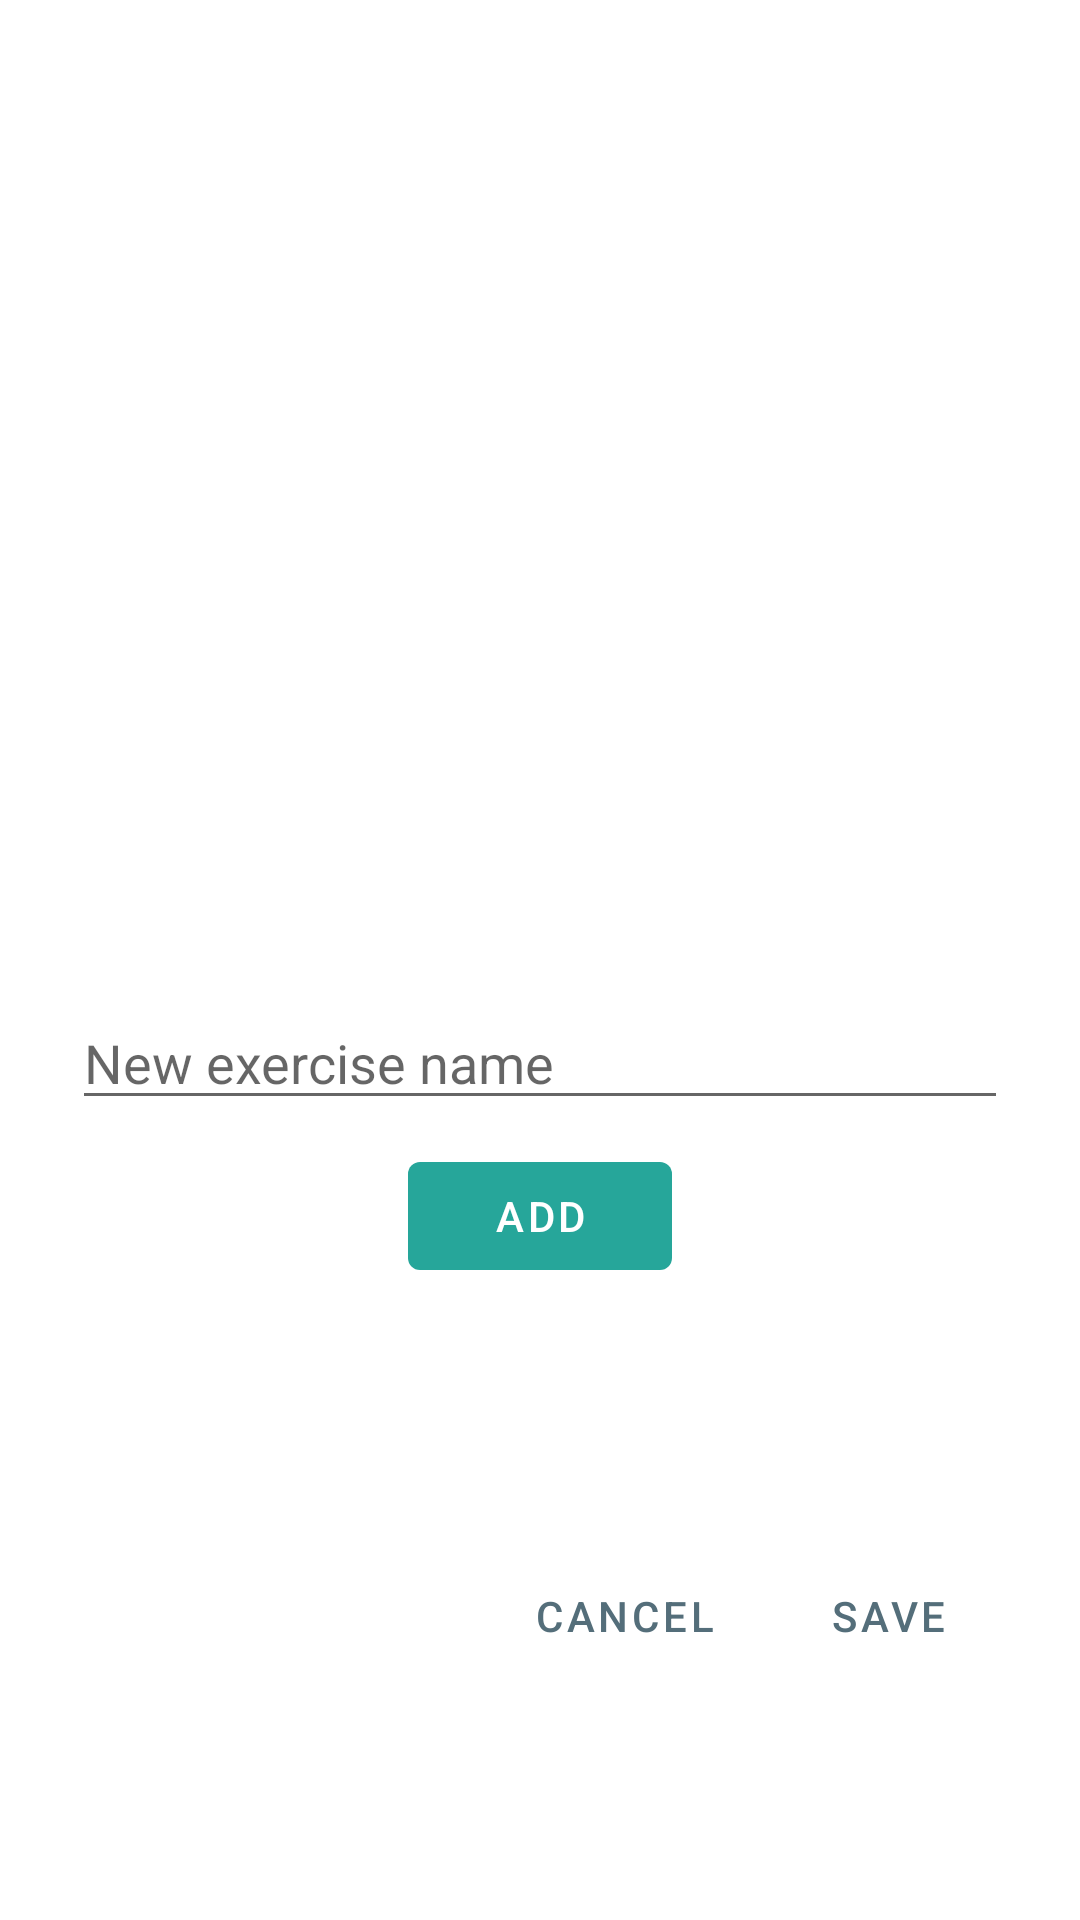

The Android layout XML behind this screen, and the referenced resources:
<!-- AndroidManifest.xml: application theme AppTheme -->
<!-- res/layout/dialog_exercises_management.xml -->
<?xml version="1.0" encoding="utf-8"?>
<androidx.constraintlayout.widget.ConstraintLayout
        xmlns:android="http://schemas.android.com/apk/res/android"
        xmlns:app="http://schemas.android.com/apk/res-auto"
        android:layout_width="match_parent"
        android:layout_height="wrap_content"
        android:paddingStart="16dp"
        android:paddingEnd="16dp"
        android:paddingTop="16dp"
        android:paddingBottom="4dp">

    <ListView
            android:id="@+id/dialog_exercises_list_view"
            android:layout_width="match_parent"
            android:layout_height="300dp"
            android:layout_marginStart="8dp"
            android:layout_marginTop="8dp"
            android:layout_marginEnd="8dp"
            app:layout_constraintEnd_toEndOf="parent"
            app:layout_constraintStart_toStartOf="parent"
            app:layout_constraintTop_toTopOf="parent"/>

    <com.google.android.material.textfield.TextInputEditText
            android:id="@+id/dialog_exercises_edit_text"
            android:layout_width="match_parent"
            android:layout_height="wrap_content"
            android:layout_margin="8dp"
            android:layout_marginStart="8dp"
            android:layout_marginTop="8dp"
            android:layout_marginEnd="8dp"
            android:hint="New exercise name"
            android:inputType="textCapSentences"
            android:maxLength="30"
            android:singleLine="true"
            app:layout_constraintEnd_toEndOf="parent"
            app:layout_constraintStart_toStartOf="parent"
            app:layout_constraintTop_toBottomOf="@id/dialog_exercises_list_view"/>

    <com.google.android.material.button.MaterialButton
            style="@style/Widget.MaterialComponents.Button.UnelevatedButton"
            app:backgroundTint="@color/colorSecondary"
            android:id="@+id/dialog_exercises_add_exercise_button"
            android:layout_width="wrap_content"
            android:layout_height="wrap_content"
            android:layout_marginTop="8dp"
            android:text="Add"
            app:layout_constraintEnd_toEndOf="@+id/dialog_exercises_edit_text"
            app:layout_constraintStart_toStartOf="@+id/dialog_exercises_edit_text"
            app:layout_constraintTop_toBottomOf="@+id/dialog_exercises_edit_text"/>

    <com.google.android.material.button.MaterialButton
            style="@style/Widget.MaterialComponents.Button.TextButton"
            android:id="@+id/dialog_exercises_save_button"
            android:layout_width="wrap_content"
            android:layout_height="wrap_content"
            android:layout_marginBottom="4dp"
            android:text="Save"
            app:layout_constraintBottom_toBottomOf="parent"
            app:layout_constraintEnd_toEndOf="parent"
            app:layout_constraintTop_toBottomOf="@+id/dialog_exercises_add_exercise_button"
            android:layout_marginTop="16dp" android:layout_marginEnd="4dp"/>

    <com.google.android.material.button.MaterialButton
            style="@style/Widget.MaterialComponents.Button.TextButton"
            android:id="@+id/dialog_exercises_cancel_button"
            android:layout_width="wrap_content"
            android:layout_height="wrap_content"
            android:text="Cancel"
            app:layout_constraintEnd_toStartOf="@+id/dialog_exercises_save_button"
            app:layout_constraintBottom_toBottomOf="@+id/dialog_exercises_save_button"
            app:layout_constraintTop_toTopOf="@+id/dialog_exercises_save_button"/>

</androidx.constraintlayout.widget.ConstraintLayout>
<!-- resources referenced by this layout -->
<resources>
  <color name="colorSecondary">#26A69A</color>
  <style name="AppTheme" parent="Theme.MaterialComponents.Light.NoActionBar">
          <item name="colorPrimary">@color/colorPrimary</item>
          <item name="colorPrimaryVariant">@color/colorPrimaryLight</item>
          <item name="colorOnPrimary">#FFFFFF</item>
          <item name="colorSecondary">@color/colorSecondary</item>
          <item name="colorSecondaryVariant">@color/colorSecondaryLight</item>
          <item name="colorOnSecondary">#212121</item>
          <item name="colorError">#F44336</item>
          <item name="colorOnError">#FFFFFF</item>
          <item name="colorSurface">#FFFDFD</item>
          <item name="colorOnSurface">#212121</item>
          <item name="android:colorBackground">@color/background</item>
          <item name="colorOnBackground">#212121</item>
          <item name="android:statusBarColor">@color/colorPrimaryDark</item>
      </style>
  <color name="colorPrimary">#546E7A</color>
  <color name="colorPrimaryLight">#819ca9</color>
  <color name="colorSecondaryLight">#64d8cb</color>
  <color name="background">#FFFFFF</color>
  <color name="colorPrimaryDark">#29434e</color>
</resources>
